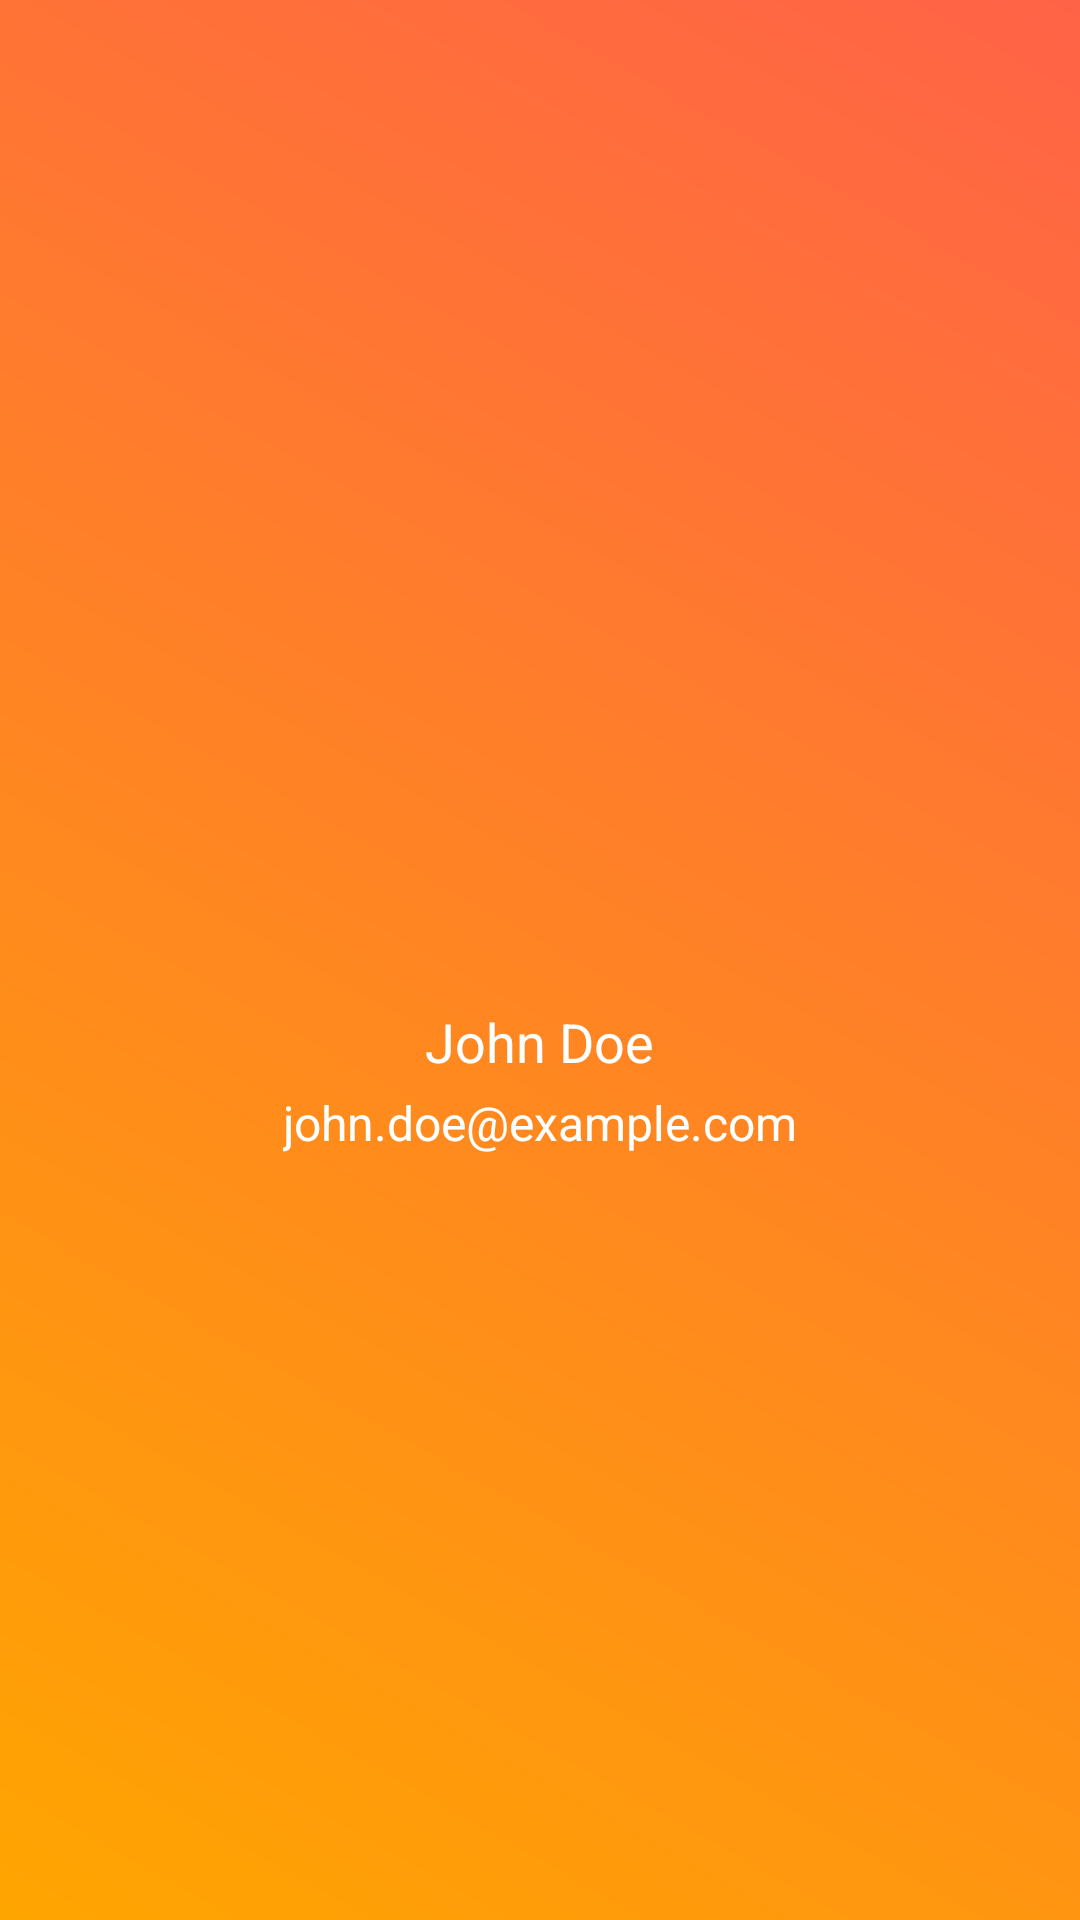

Write the Android layout XML for this screen, with the resource values it uses.
<!-- AndroidManifest.xml: application theme Theme.RentalU -->
<!-- res/layout/nav_header.xml -->
<LinearLayout
    xmlns:android="http://schemas.android.com/apk/res/android"
    android:layout_width="match_parent"
    android:layout_height="200dp"
    android:orientation="vertical"
    android:gravity="center"
    android:background="@drawable/gradient_background">

    <ImageView
        android:layout_width="72dp"
        android:layout_height="72dp"
        android:src="@drawable/profile_logo"
        android:contentDescription="User Photo"
        android:background="?android:attr/selectableItemBackgroundBorderless"
        android:padding="8dp"/>

    <TextView
        android:id="@+id/user_name"
        android:layout_width="wrap_content"
        android:layout_height="wrap_content"
        android:text="John Doe"
        android:textColor="@android:color/white"
        android:textSize="18sp"
        android:layout_marginTop="8dp"/>

    <TextView
        android:id="@+id/user_email"
        android:layout_width="wrap_content"
        android:layout_height="wrap_content"
        android:text="john.doe@example.com"
        android:textColor="@android:color/white"
        android:textSize="16sp"
        android:layout_marginTop="4dp"/>
</LinearLayout>
<!-- resources referenced by this layout -->
<resources>
  <!-- drawable gradient_background (drawable) -->
  <?xml version="1.0" encoding="utf-8"?>
  <shape xmlns:android="http://schemas.android.com/apk/res/android">
      <gradient
          android:startColor="#FFA500"
          android:endColor="#FF6347"
          android:angle="45"/>
  </shape>
  <style name="Theme.RentalU" parent="Base.Theme.RentalU" />
  <style name="Base.Theme.RentalU" parent="Theme.Material3.DayNight.NoActionBar">
          
          
      </style>
</resources>
